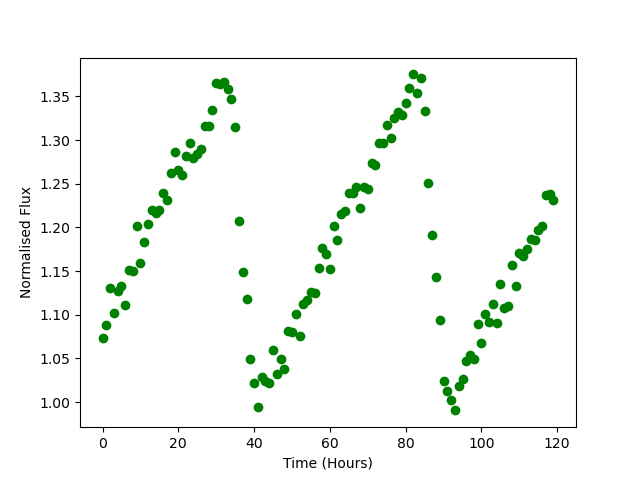

Values plotted in this chart, from the file beside it:
Time, Flux
0.0, 1.074
1.0, 1.089
2.0, 1.13
3.0, 1.102
4.0, 1.127
5.0, 1.133
6.0, 1.112
7.0, 1.151
8.0, 1.15
9.0, 1.202
10.0, 1.16
11.0, 1.184
12.0, 1.204
13.0, 1.22
14.0, 1.216
15.0, 1.22
16.0, 1.239
17.0, 1.232
18.0, 1.262
19.0, 1.286
20.0, 1.265
21.0, 1.261
22.0, 1.282
23.0, 1.297
24.0, 1.28
25.0, 1.284
26.0, 1.29
27.0, 1.315
28.0, 1.316
29.0, 1.334
30.0, 1.365
31.0, 1.364
32.0, 1.367
33.0, 1.358
34.0, 1.347
35.0, 1.315
36.0, 1.207
37.0, 1.149
38.0, 1.118
39.0, 1.049
40.0, 1.022
41.0, 0.9946
42.0, 1.029
43.0, 1.024
44.0, 1.022
45.0, 1.059
46.0, 1.032
47.0, 1.049
48.0, 1.037
49.0, 1.082
50.0, 1.081
51.0, 1.101
52.0, 1.075
53.0, 1.112
54.0, 1.117
55.0, 1.126
56.0, 1.125
57.0, 1.154
58.0, 1.176
59.0, 1.17
... 60 more rows
